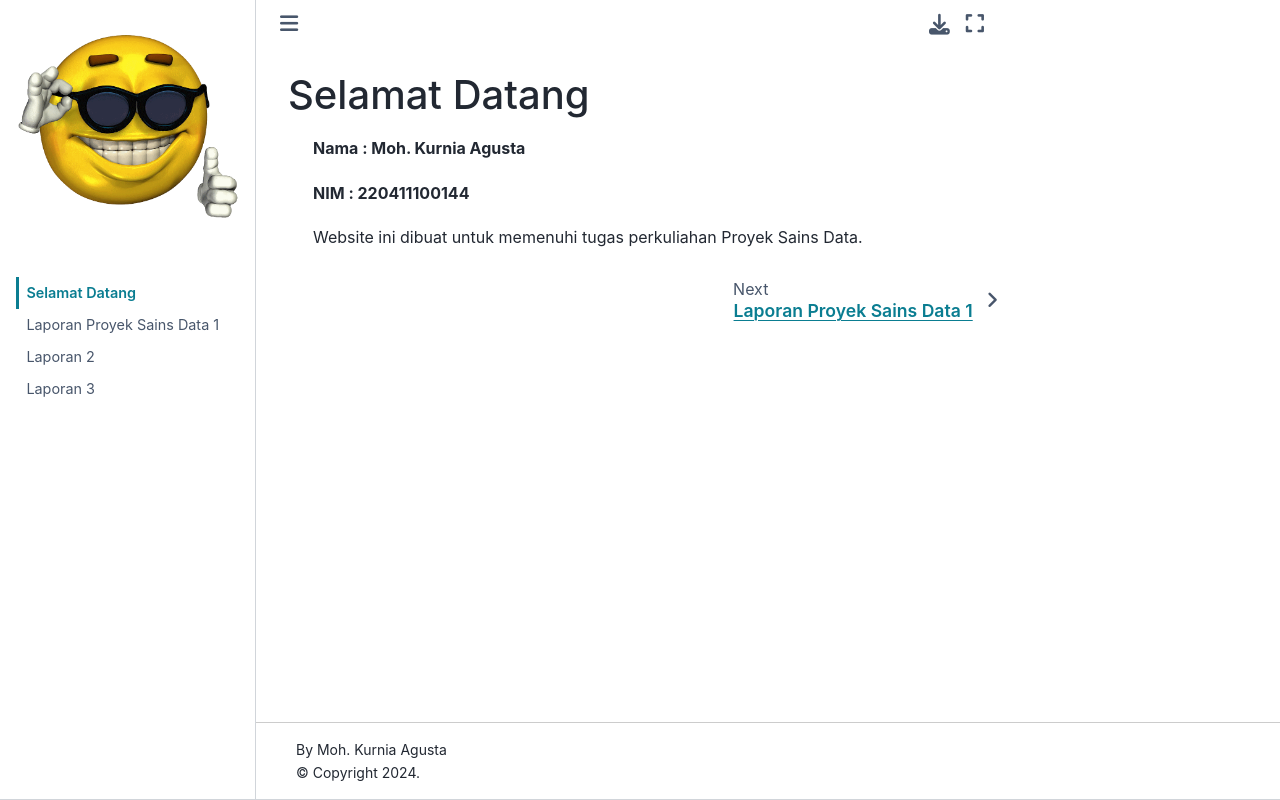

repository: atsugaa/psd · page: intro.html · generator: jekyll

# Selamat Datang

**Nama : Moh. Kurnia Agusta**

**NIM : 220411100144**

Website ini dibuat untuk memenuhi tugas perkuliahan Proyek Sains Data.
